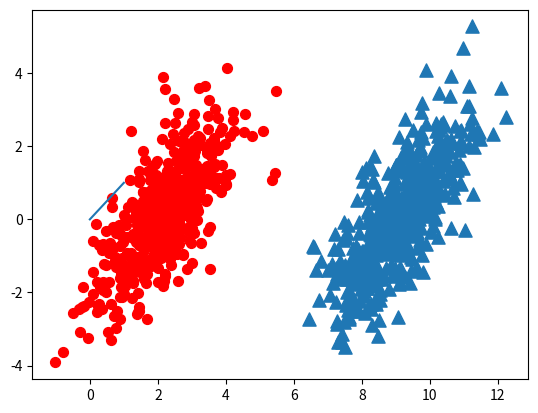

Here is the Python script that generated this plot:
'''
Created on Oct 6, 2010

@author: Peter
'''
from numpy import *
import matplotlib
import matplotlib.pyplot as plt

n = 1000     # number of points to create
xcord0 = []
ycord0 = []
xcord1 = []
ycord1 = []
markers =[]
colors =[]
fw = open('testSet.txt','w')
for i in range(n):
    [r0,r1] = random.standard_normal(2)
    myClass = random.uniform(0,1)
    if (myClass <= 0.5):
        fFlyer = r0 + 9.0
        tats = 1.0*r1 + fFlyer - 9.0
        xcord0.append(fFlyer)
        ycord0.append(tats)
    else:
        fFlyer = r0 + 2.0
        tats = r1+fFlyer - 2.0
        xcord1.append(fFlyer)
        ycord1.append(tats)
    #fw.write("%f\t%f\t%d\n" % (fFlyer, tats, classLabel))

fw.close()
fig = plt.figure()
ax = fig.add_subplot(111)
#ax.scatter(xcord,ycord, c=colors, s=markers)
ax.scatter(xcord0,ycord0, marker='^', s=90)
ax.scatter(xcord1,ycord1, marker='o', s=50, c='red')
plt.plot([0,1], label='going up')
plt.show()
